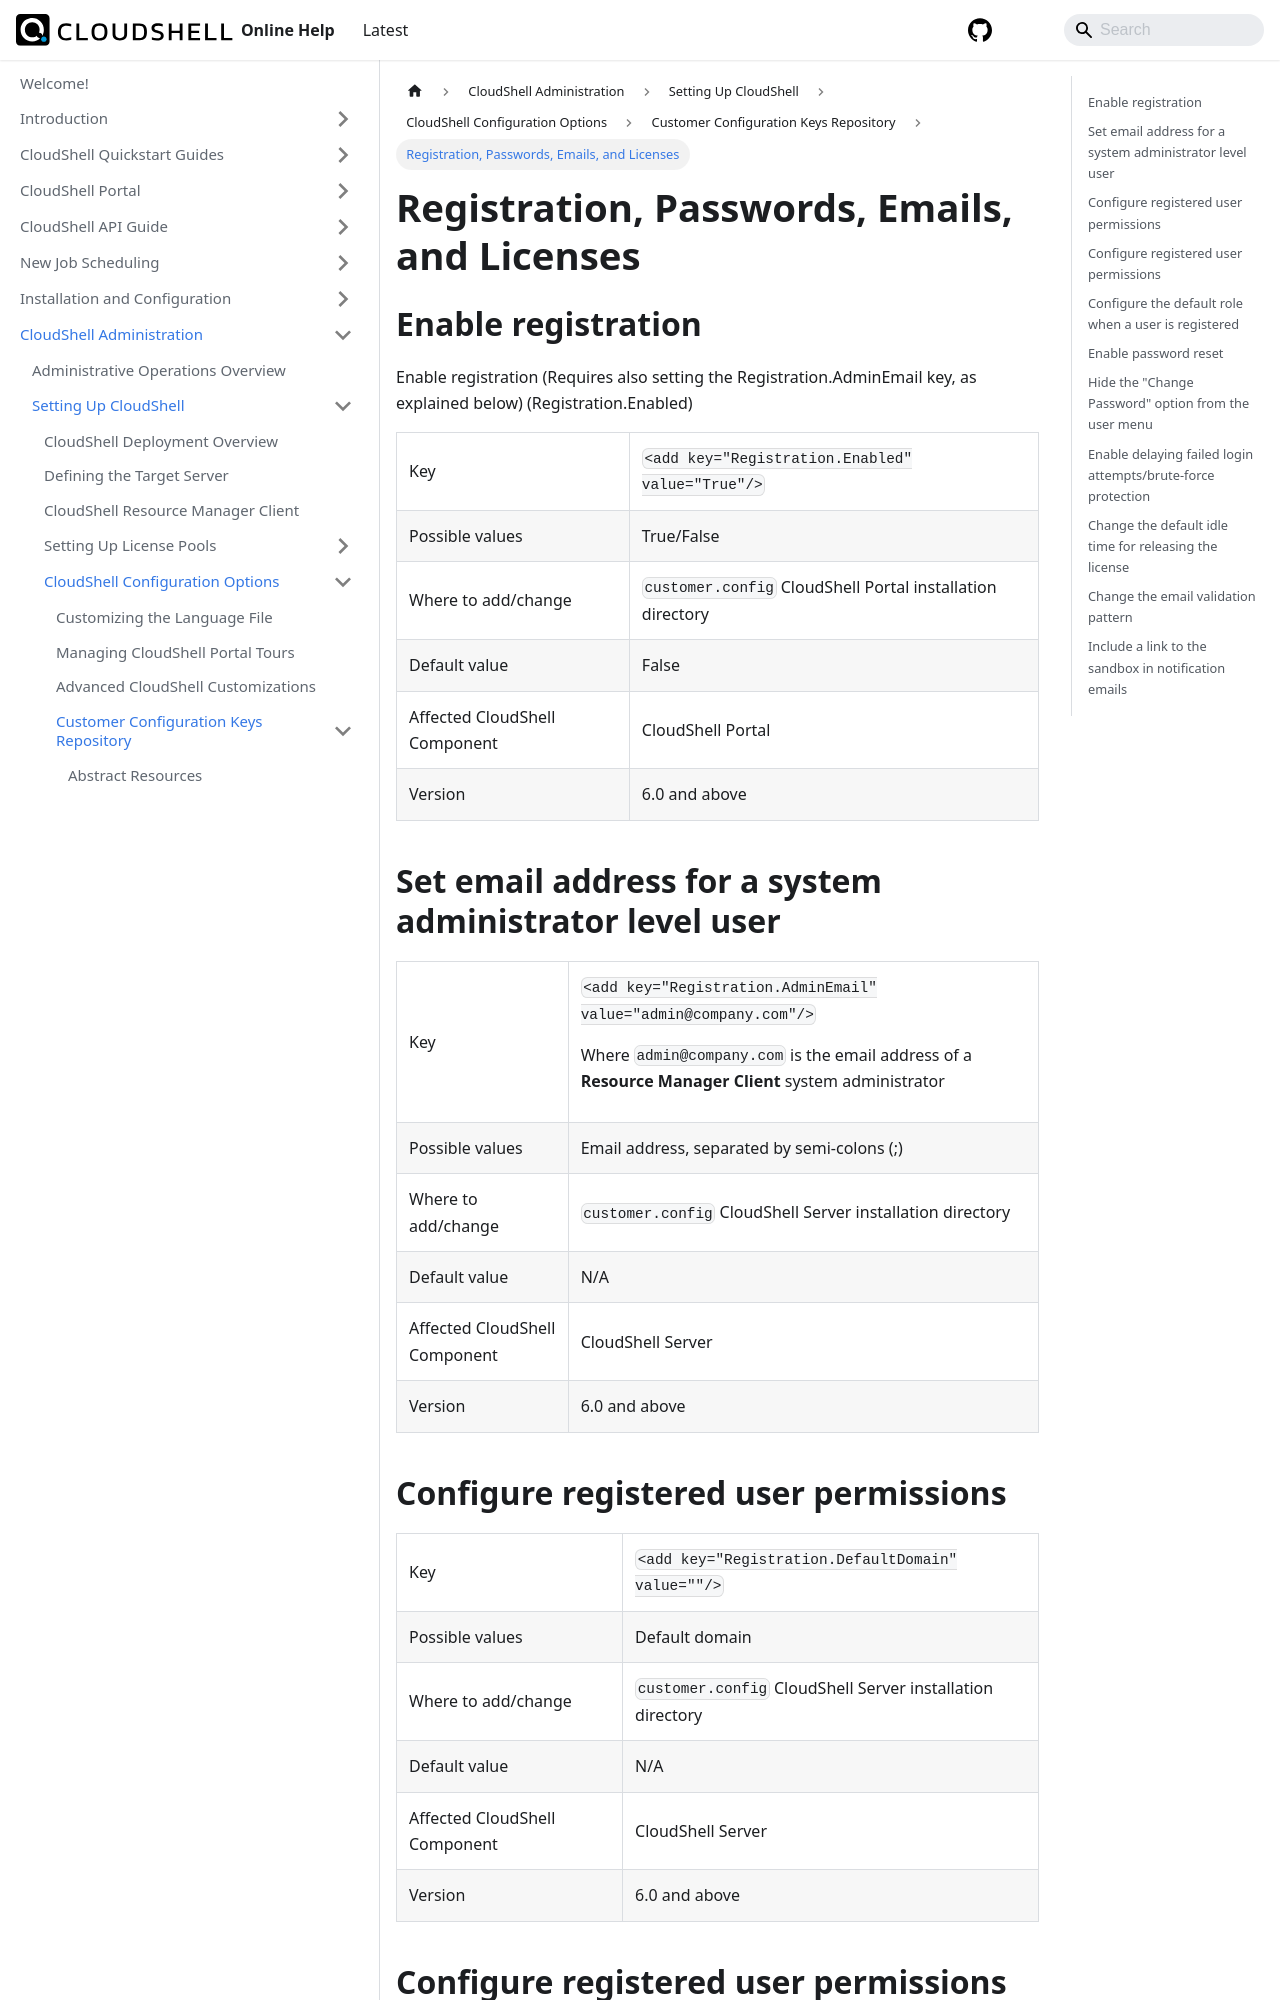

repository: QualiSystems/cloudshell-help · page: admin/setting-up-cloudshell/cloudshell-configuration-options/customer-configuration-keys-repository/registration-passwords-emails-and-licenses.html · generator: docusaurus

---
sidebar_position: 15
---

# Registration, Passwords, Emails, and Licenses

## Enable registration

Enable registration (Requires also setting the Registration.AdminEmail key, as explained below) (Registration.Enabled)
<table>
	<tbody>
		<tr>
			<td>Key</td>
			<td>`<add key="Registration.Enabled" value="True"/>`</td>
		</tr>
		<tr>
			<td>Possible values</td>
			<td>True/False</td>
		</tr>
		<tr>
			<td>Where to add/change</td>
			<td>`customer.config` CloudShell Portal installation directory</td>
		</tr>
		<tr>
			<td>Default value</td>
			<td>False</td>
		</tr>
		<tr>
			<td>Affected CloudShell Component</td>
			<td>CloudShell Portal</td>
		</tr>
		<tr>
			<td>Version</td>
			<td>6.0 and above</td>
		</tr>
	</tbody>
</table>
## Set email address for a system administrator level user
<table>
	<tbody>
		<tr>
			<td>Key</td>
			<td>
            `<add key="Registration.AdminEmail" value="admin@company.com"/>`

Where `admin@company.com` is the email address of a **Resource Manager Client** system administrator
            </td>
		</tr>
		<tr>
			<td>Possible values</td>
			<td>Email address, separated by semi-colons (;)</td>
		</tr>
		<tr>
			<td>Where to add/change</td>
			<td>`customer.config` CloudShell Server installation directory</td>
		</tr>
		<tr>
			<td>Default value</td>
			<td>N/A</td>
		</tr>
		<tr>
			<td>Affected CloudShell Component</td>
			<td>CloudShell Server</td>
		</tr>
		<tr>
			<td>Version</td>
			<td>6.0 and above</td>
		</tr>
	</tbody>
</table>
## Configure registered user permissions
<table>
	<tbody>
		<tr>
			<td>Key</td>
			<td>`<add key="Registration.DefaultDomain" value=""/>`</td>
		</tr>
		<tr>
			<td>Possible values</td>
			<td>Default domain</td>
		</tr>
		<tr>
			<td>Where to add/change</td>
			<td>`customer.config` CloudShell Server installation directory</td>
		</tr>
		<tr>
			<td>Default value</td>
			<td>N/A</td>
		</tr>
		<tr>
			<td>Affected CloudShell Component</td>
			<td>CloudShell Server</td>
		</tr>
		<tr>
			<td>Version</td>
			<td>6.0 and above</td>
		</tr>
	</tbody>
</table>
